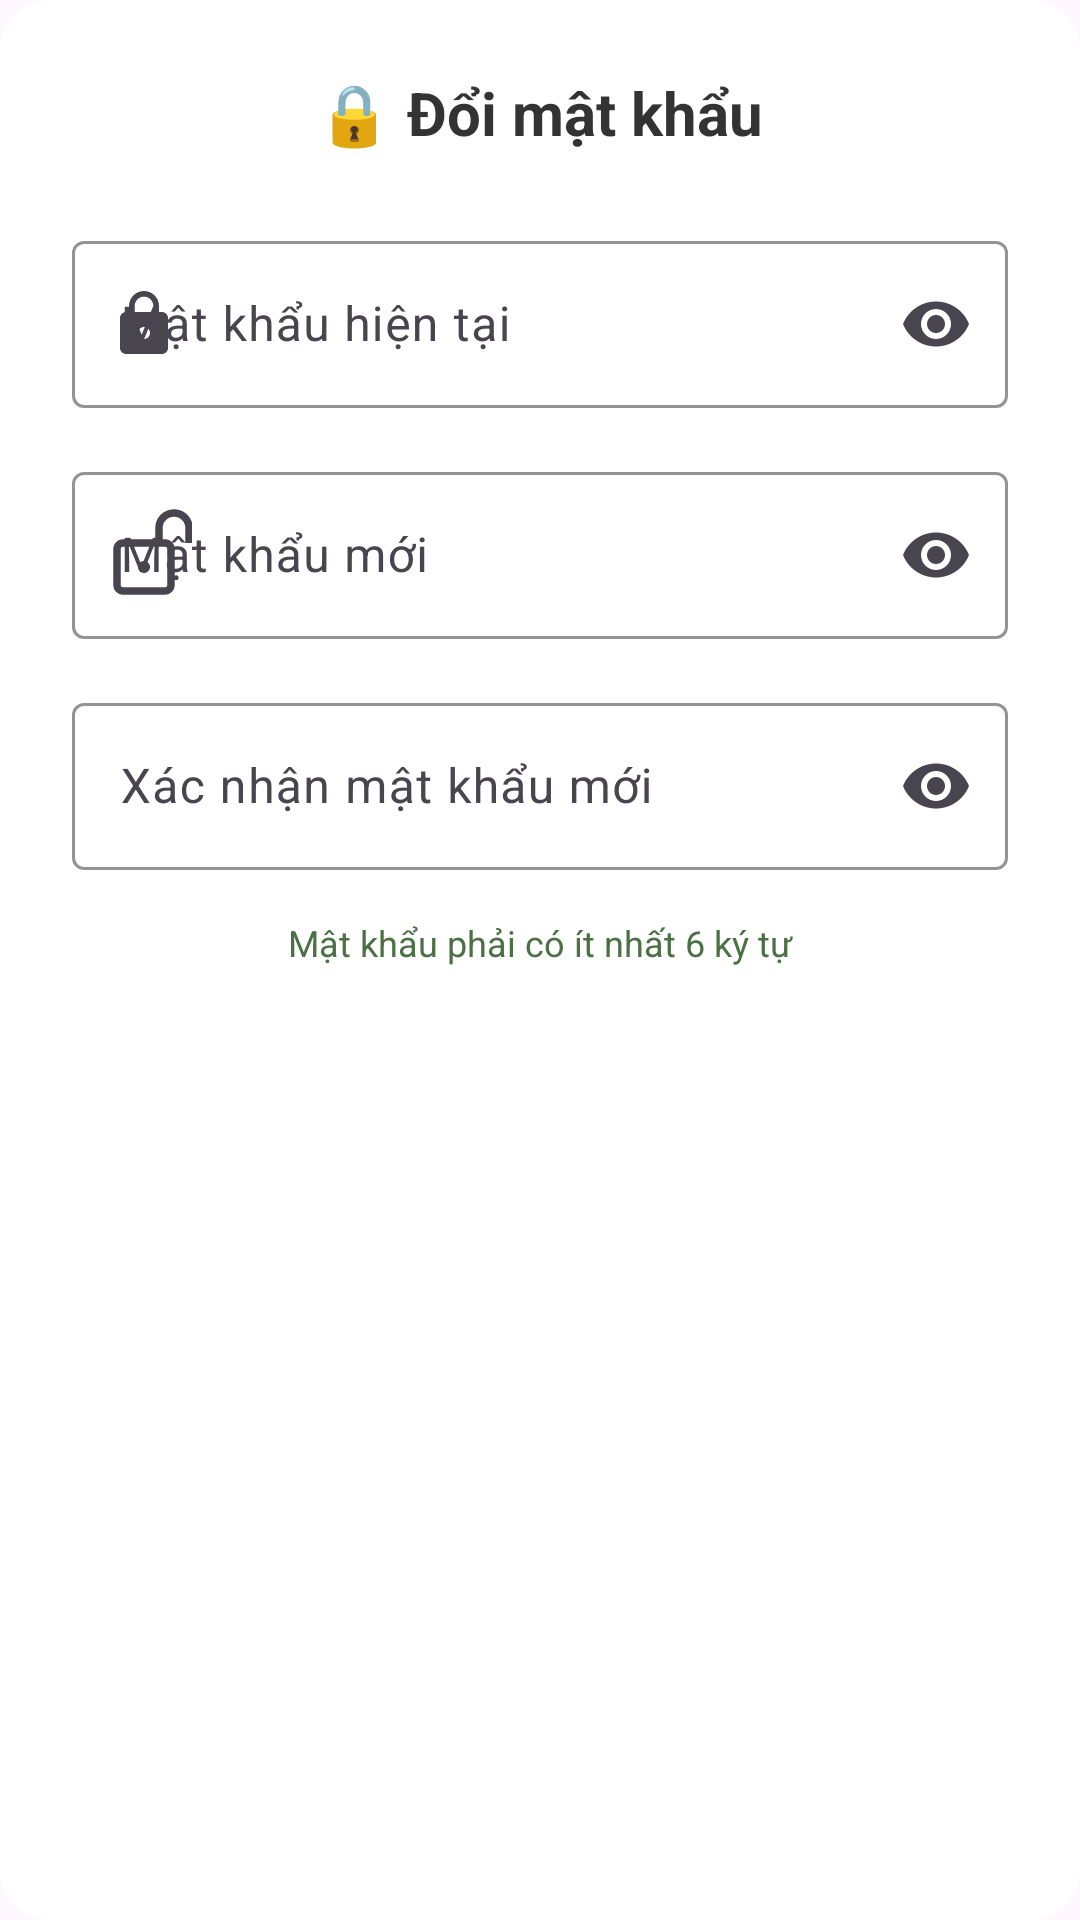

Here is an Android app screen rendered from its layout file. Give the layout XML and the strings, colors and styles it references.
<!-- AndroidManifest.xml: application theme Theme.Android_Exam -->
<!-- res/layout/dialog_change_password.xml -->
<?xml version="1.0" encoding="utf-8"?>
<LinearLayout xmlns:android="http://schemas.android.com/apk/res/android"
    xmlns:app="http://schemas.android.com/apk/res-auto"
    android:layout_width="match_parent"
    android:layout_height="wrap_content"
    android:background="@drawable/rounded_white_background"
    android:orientation="vertical"
    android:padding="24dp">

    <TextView
        android:layout_width="match_parent"
        android:layout_height="wrap_content"
        android:text="🔒 Đổi mật khẩu"
        android:textColor="#333333"
        android:textSize="20sp"
        android:textStyle="bold"
        android:gravity="center"
        android:layout_marginBottom="24dp" />

    <com.google.android.material.textfield.TextInputLayout
        android:id="@+id/til_current_password"
        android:layout_width="match_parent"
        android:layout_height="wrap_content"
        android:layout_marginBottom="16dp"
        app:boxStrokeColor="#4CAF50"
        app:hintTextColor="#4CAF50"
        app:endIconMode="password_toggle"
        app:startIconDrawable="@drawable/ic_lock"
        app:startIconContentDescription="Biểu tượng khóa">

        <com.google.android.material.textfield.TextInputEditText
            android:id="@+id/et_current_password"
            android:layout_width="match_parent"
            android:layout_height="wrap_content"
            android:hint="Mật khẩu hiện tại"
            android:inputType="textPassword" />

    </com.google.android.material.textfield.TextInputLayout>

    <com.google.android.material.textfield.TextInputLayout
        android:id="@+id/til_new_password"
        android:layout_width="match_parent"
        android:layout_height="wrap_content"
        android:layout_marginBottom="16dp"
        app:boxStrokeColor="#4CAF50"
        app:hintTextColor="#4CAF50"
        app:endIconMode="password_toggle"
        app:startIconDrawable="@drawable/ic_lock_open"
        app:startIconContentDescription="Biểu tượng mở khóa">

        <com.google.android.material.textfield.TextInputEditText
            android:id="@+id/et_new_password"
            android:layout_width="match_parent"
            android:layout_height="wrap_content"
            android:hint="Mật khẩu mới"
            android:inputType="textPassword" />

    </com.google.android.material.textfield.TextInputLayout>

    <com.google.android.material.textfield.TextInputLayout
        android:id="@+id/til_confirm_password"
        android:layout_width="match_parent"
        android:layout_height="wrap_content"
        android:layout_marginBottom="8dp"
        app:boxStrokeColor="#4CAF50"
        app:hintTextColor="#4CAF50"
        app:endIconMode="password_toggle"
        app:startIconDrawable="@drawable/ic_check"
        app:startIconContentDescription="Biểu tượng xác nhận">

        <com.google.android.material.textfield.TextInputEditText
            android:id="@+id/et_confirm_password"
            android:layout_width="match_parent"
            android:layout_height="wrap_content"
            android:hint="Xác nhận mật khẩu mới"
            android:inputType="textPassword" />

    </com.google.android.material.textfield.TextInputLayout>

    <TextView
        android:layout_width="match_parent"
        android:layout_height="wrap_content"
        android:layout_marginTop="8dp"
        android:text="Mật khẩu phải có ít nhất 6 ký tự"
        android:textColor="@color/text_secondary"
        android:textSize="12sp"
        android:gravity="center" />

</LinearLayout>
<!-- resources referenced by this layout -->
<resources>
  <color name="text_secondary">#4A7043</color>
  <!-- drawable ic_lock (drawable) -->
  <vector xmlns:android="http://schemas.android.com/apk/res/android"
      android:width="24dp"
      android:height="24dp"
      android:viewportWidth="24"
      android:viewportHeight="24"
      android:tint="@color/primary_green">
      <path
          android:fillColor="@android:color/white"
          android:pathData="M18,8h-1L17,6c0,-2.76 -2.24,-5 -5,-5S7,3.24 7,6v2L6,8c-1.1,0 -2,0.9 -2,2v10c0,1.1 0.9,2 2,2h12c1.1,0 2,-0.9 2,-2L20,10c0,-1.1 -0.9,-2 -2,-2zM12,17c-1.1,0 -2,-0.9 -2,-2s0.9,-2 2,-2 2,0.9 2,2 -0.9,2 -2,2zM15.1,8L8.9,8L8.9,6c0,-1.71 1.39,-3.1 3.1,-3.1 1.71,0 3.1,1.39 3.1,3.1v2z"/>
  </vector>
  <!-- drawable ic_lock_open (drawable) -->
  <?xml version="1.0" encoding="utf-8"?>
  <vector xmlns:android="http://schemas.android.com/apk/res/android"
      android:width="32dp"
      android:height="32dp"
      android:viewportWidth="32"
      android:viewportHeight="32">
      <group>
          <clip-path
              android:pathData="M0,0h32v32h-32z"/>
          <path
              android:pathData="M22.25,6.8889C22.25,4.9055 23.9023,3.25 26,3.25C28.0977,3.25 29.75,4.9055 29.75,6.8889V12H32.25V6.8889C32.25,3.4721 29.4251,0.75 26,0.75C22.5749,0.75 19.75,3.4721 19.75,6.8889V10.75H9C7.2051,10.75 5.75,12.2051 5.75,14V26C5.75,27.7949 7.2051,29.25 9,29.25H23C24.7949,29.25 26.25,27.7949 26.25,26V14C26.25,12.2051 24.7949,10.75 23,10.75H22.25V6.8889ZM9,13.25C8.5858,13.25 8.25,13.5858 8.25,14V26C8.25,26.4142 8.5858,26.75 9,26.75H23C23.4142,26.75 23.75,26.4142 23.75,26V14C23.75,13.5858 23.4142,13.25 23,13.25H9ZM16,22C17.1046,22 18,21.1046 18,20C18,18.8954 17.1046,18 16,18C14.8954,18 14,18.8954 14,20C14,21.1046 14.8954,22 16,22Z"
              android:fillColor="#FF000000"
              android:fillType="evenOdd"/>
      </group>
  </vector>
  <!-- drawable rounded_white_background (drawable) -->
  <?xml version="1.0" encoding="utf-8"?>
  <shape xmlns:android="http://schemas.android.com/apk/res/android"
      android:shape="rectangle">
  
      <solid android:color="@android:color/white" />
  
      <corners android:radius="16dp" />
  
      <padding
          android:left="8dp"
          android:top="8dp"
          android:right="8dp"
          android:bottom="8dp" />
  
  </shape>
  <style name="Theme.Android_Exam" parent="Base.Theme.Android_Exam" />
  <color name="primary_green">@color/primary</color>
  <style name="Base.Theme.Android_Exam" parent="Theme.Material3.DayNight.NoActionBar">
          
          
      </style>
  <color name="primary">#4CAF50</color>
</resources>
